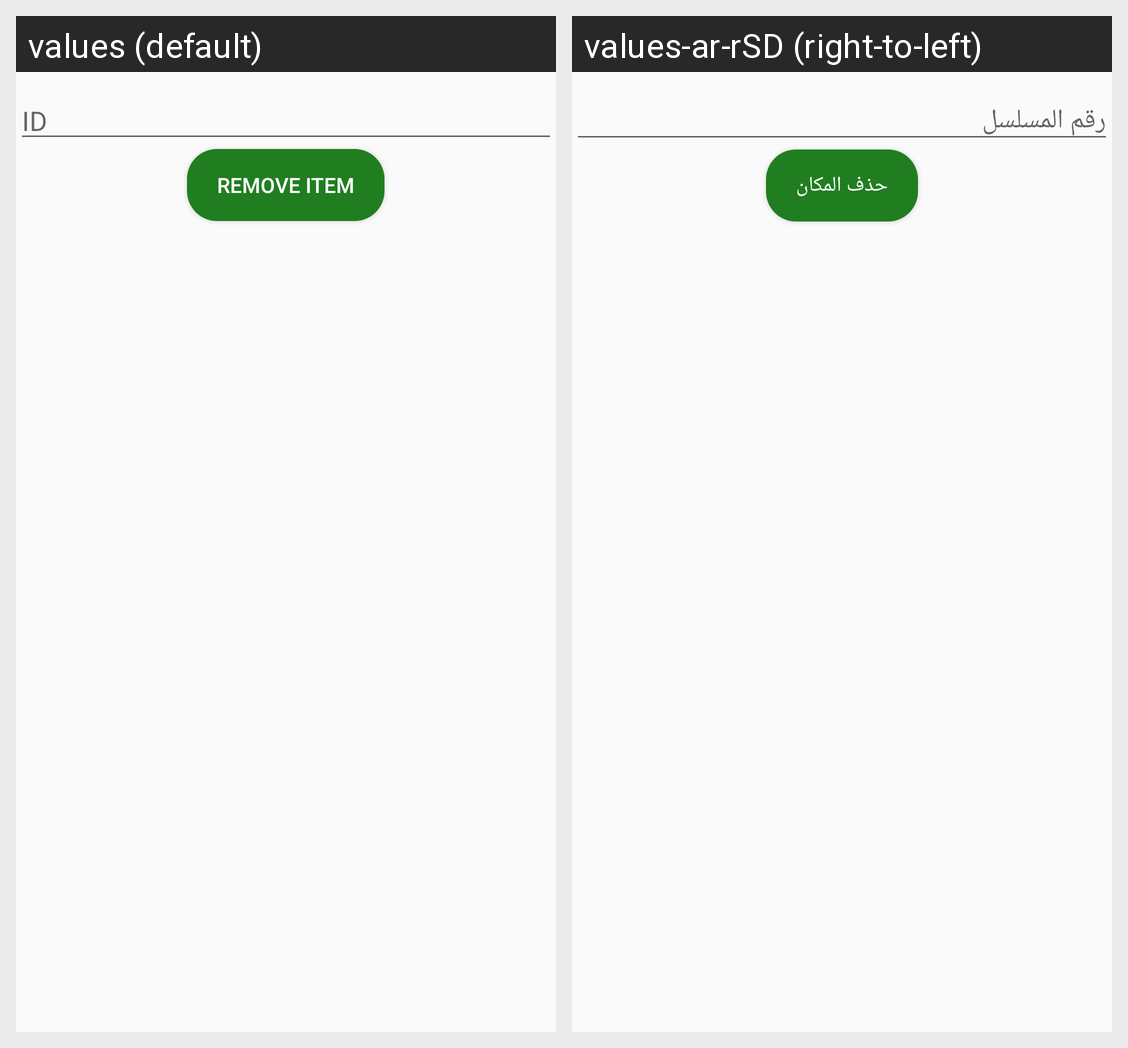

Here is an Android app screen in its default locale and in the app's own translations. Write out the translated-string differences for the strings that appear on this screen.
Android screen res/layout/activity_remove_item.xml rendered under 2 locales, left to right: values (default), values-ar-rSD (right-to-left). Device: Nexus 5 (rendered at 1080×1920; each locale shown at half size, 540×960, under a caption strip naming it); theme AppTheme.
Strings drawn on this screen, with the default value and each locale's value (text and hints the layout hard-codes, and strings that could not be matched under every locale, appear in the picture but are not listed):

id
  values: ID
  values-ar-rSD: رقم المسلسل

remove
  values: Remove Item
  values-ar-rSD: حذف المكان
